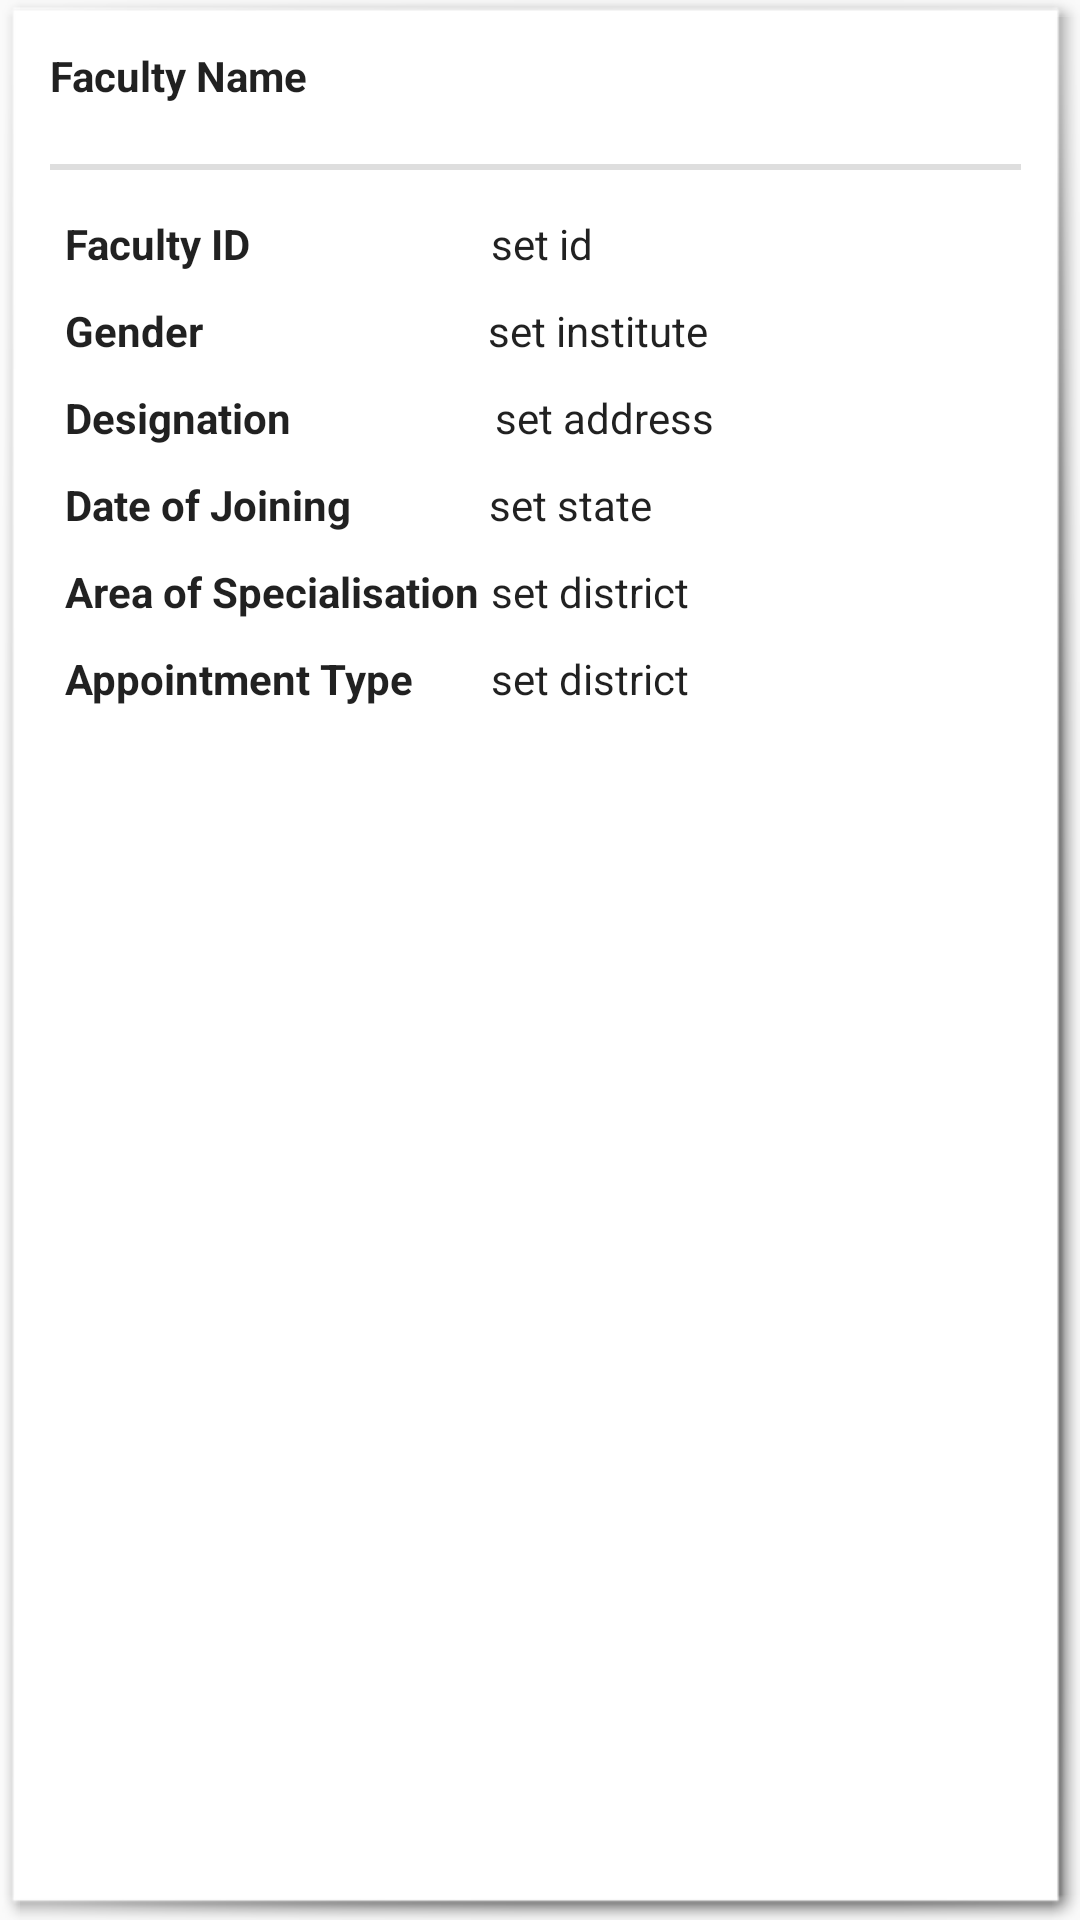

Write the Android layout XML for this screen, with the resource values it uses.
<!-- AndroidManifest.xml: application theme CustomTheme -->
<!-- res/layout/label_approved_institutes_faculty_details.xml -->
<?xml version="1.0" encoding="utf-8"?>
<LinearLayout xmlns:android="http://schemas.android.com/apk/res/android"
    android:orientation="vertical"
    android:layout_width="match_parent"
    android:layout_height="wrap_content"
    android:layout_margin="5dp"
    android:background="@android:drawable/picture_frame">

    

    <TextView
        android:layout_width="wrap_content"
        android:layout_height="wrap_content"
        android:text="Faculty Name"
        android:layout_margin="10dp"
        android:id="@+id/x_label_approved_institutes_faculty_details_name"
        android:textAppearance="@android:style/TextAppearance.Material"
        android:textStyle="normal|bold" />
    <View
        android:layout_width="match_parent"
        android:layout_height="2dp"
        android:background="#dedede"
        android:layout_margin="10dp"/>



    <LinearLayout
        android:orientation="horizontal"
        android:layout_margin="5dp"
        android:layout_width="match_parent"
        android:layout_height="wrap_content">
        <TextView
            android:layout_width="wrap_content"
            android:layout_height="wrap_content"
            android:text="Faculty ID"
            android:layout_marginLeft="10dp"
            android:textAppearance="@android:style/TextAppearance.Material"
            android:textStyle="normal|bold" />

        <TextView
            android:id="@+id/x_label_approved_institutes_faculty_details_fid"
            android:layout_width="wrap_content"
            android:layout_height="wrap_content"
            android:layout_marginLeft="80dp"
            android:text="set id"
            android:textAppearance="@android:style/TextAppearance.Material" />
    </LinearLayout>



    <LinearLayout
        android:orientation="horizontal"
        android:layout_width="match_parent"
        android:layout_margin="5dp"
        android:layout_height="wrap_content">
        <TextView
            android:layout_width="wrap_content"
            android:layout_height="wrap_content"
            android:text="Gender"
            android:layout_marginLeft="10dp"
            android:textAppearance="@android:style/TextAppearance.Material"
            android:textStyle="normal|bold" />

        <TextView
            android:layout_width="wrap_content"
            android:layout_height="wrap_content"
            android:text="set institute"
            android:layout_marginLeft="95dp"
            android:id="@+id/x_label_approved_institutes_faculty_details_gender"
            android:textAppearance="@android:style/TextAppearance.Material" />
    </LinearLayout>



    <LinearLayout
        android:orientation="horizontal"
        android:layout_width="match_parent"
        android:layout_margin="5dp"
        android:layout_height="wrap_content">
        <TextView
            android:layout_width="wrap_content"
            android:layout_height="wrap_content"
            android:text="Designation"
            android:layout_marginLeft="10dp"
            android:textAppearance="@android:style/TextAppearance.Material"
            android:textStyle="normal|bold" />

        <TextView
            android:id="@+id/x_label_approved_institutes_faculty_details_designation"
            android:layout_width="wrap_content"
            android:layout_height="wrap_content"
            android:layout_marginLeft="68dp"
            android:text="set address"
            android:textAppearance="@android:style/TextAppearance.Material" />
    </LinearLayout>



    <LinearLayout
        android:layout_width="match_parent"
        android:layout_height="wrap_content"
        android:layout_margin="5dp"
        android:orientation="horizontal">

        <TextView
            android:layout_width="wrap_content"
            android:layout_height="wrap_content"
            android:layout_marginLeft="10dp"
            android:text="Date of Joining"
            android:textAppearance="@android:style/TextAppearance.Material"
            android:textStyle="normal|bold" />

        <TextView
            android:id="@+id/x_label_approved_institutes_faculty_details_joining_date"
            android:layout_width="wrap_content"
            android:layout_height="wrap_content"
            android:layout_marginLeft="46dp"
            android:text="set state"
            android:textAppearance="@android:style/TextAppearance.Material" />
    </LinearLayout>


    <LinearLayout
        android:layout_width="match_parent"
        android:layout_height="wrap_content"
        android:layout_margin="5dp"
        android:orientation="horizontal">

        <TextView
            android:layout_width="wrap_content"
            android:layout_height="wrap_content"
            android:layout_marginLeft="10dp"
            android:text="Area of Specialisation"
            android:textAppearance="@android:style/TextAppearance.Material"
            android:textStyle="normal|bold" />

        <TextView
            android:id="@+id/x_label_approved_institutes_faculty_details_specialisation_area"
            android:layout_width="wrap_content"
            android:layout_height="wrap_content"
            android:layout_marginLeft="4dp"
            android:text="set district"
            android:textAppearance="@android:style/TextAppearance.Material" />
    </LinearLayout>


    <LinearLayout
        android:orientation="horizontal"
        android:layout_width="match_parent"
        android:layout_margin="5dp"
        android:layout_height="wrap_content">
        <TextView
            android:layout_width="wrap_content"
            android:layout_height="wrap_content"
            android:text="Appointment Type"
            android:layout_marginLeft="10dp"
            android:textAppearance="@android:style/TextAppearance.Material"
            android:textStyle="normal|bold" />

        <TextView
            android:layout_width="wrap_content"
            android:layout_height="wrap_content"
            android:text="set district"
            android:layout_marginLeft="26dp"
            android:id="@+id/x_label_approved_institutes_faculty_details_appointment_type"
            android:textAppearance="@android:style/TextAppearance.Material" />
    </LinearLayout>


</LinearLayout>
<!-- resources referenced by this layout -->
<resources>
  <style name="CustomTheme" parent="Theme.AppCompat.Light">
          <item name="contentInsetStart">0dp</item>
          <item name="contentInsetEnd">0dp</item>
      </style>
</resources>
